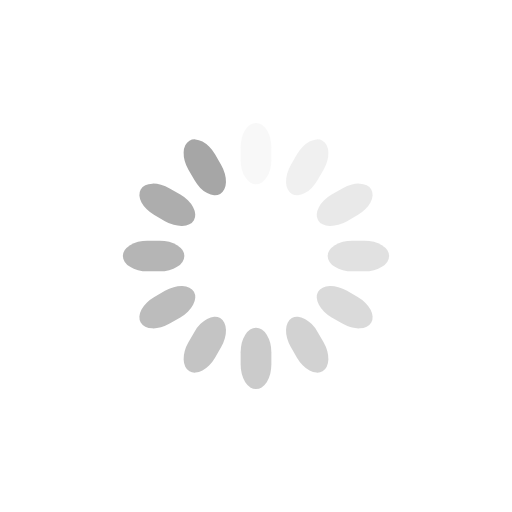
t = 0.00 s
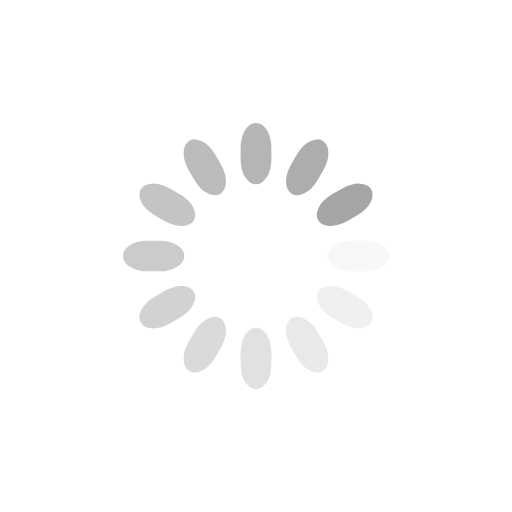
t = 0.25 s
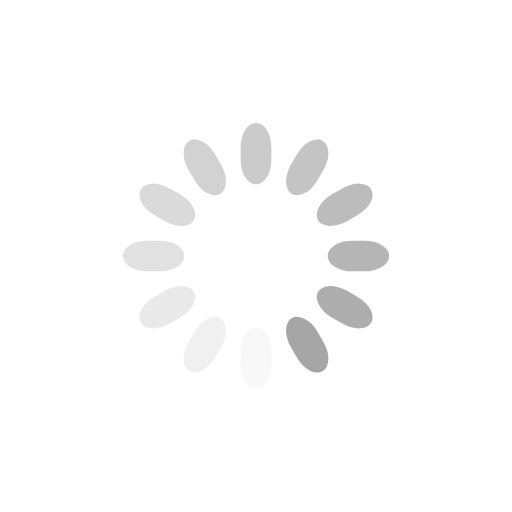
t = 0.50 s
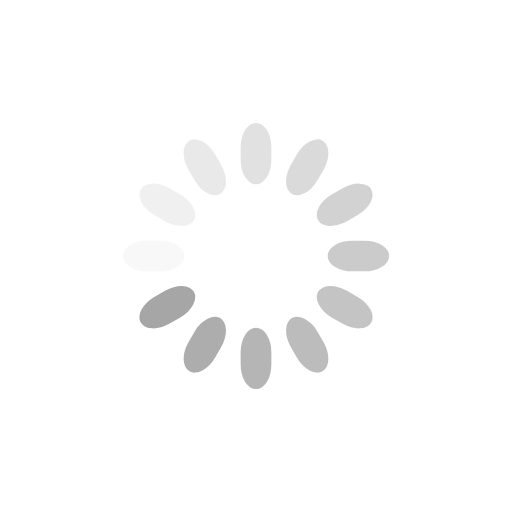
t = 0.75 s

The animated SVG that drew these frames (rendered in a browser with its animation timeline set to each time). Animation: 12 SMIL elements (animate=12); one cycle of 1.00 s, repeats indefinitely.

<svg class="lds-spinner" width="47px"  height="47px"  xmlns="http://www.w3.org/2000/svg" xmlns:xlink="http://www.w3.org/1999/xlink" viewBox="0 0 100 100" preserveAspectRatio="xMidYMid" style="background: rgba(0, 0, 0, 0) none repeat scroll 0% 0%;"><g transform="rotate(0 50 50)">
  <rect x="47" y="24" rx="9.4" ry="4.8" width="6" height="12" fill="#a6a6a6">
    <animate attributeName="opacity" values="1;0" keyTimes="0;1" dur="1s" begin="-0.9166666666666666s" repeatCount="indefinite"></animate>
  </rect>
</g><g transform="rotate(30 50 50)">
  <rect x="47" y="24" rx="9.4" ry="4.8" width="6" height="12" fill="#a6a6a6">
    <animate attributeName="opacity" values="1;0" keyTimes="0;1" dur="1s" begin="-0.8333333333333334s" repeatCount="indefinite"></animate>
  </rect>
</g><g transform="rotate(60 50 50)">
  <rect x="47" y="24" rx="9.4" ry="4.8" width="6" height="12" fill="#a6a6a6">
    <animate attributeName="opacity" values="1;0" keyTimes="0;1" dur="1s" begin="-0.75s" repeatCount="indefinite"></animate>
  </rect>
</g><g transform="rotate(90 50 50)">
  <rect x="47" y="24" rx="9.4" ry="4.8" width="6" height="12" fill="#a6a6a6">
    <animate attributeName="opacity" values="1;0" keyTimes="0;1" dur="1s" begin="-0.6666666666666666s" repeatCount="indefinite"></animate>
  </rect>
</g><g transform="rotate(120 50 50)">
  <rect x="47" y="24" rx="9.4" ry="4.8" width="6" height="12" fill="#a6a6a6">
    <animate attributeName="opacity" values="1;0" keyTimes="0;1" dur="1s" begin="-0.5833333333333334s" repeatCount="indefinite"></animate>
  </rect>
</g><g transform="rotate(150 50 50)">
  <rect x="47" y="24" rx="9.4" ry="4.8" width="6" height="12" fill="#a6a6a6">
    <animate attributeName="opacity" values="1;0" keyTimes="0;1" dur="1s" begin="-0.5s" repeatCount="indefinite"></animate>
  </rect>
</g><g transform="rotate(180 50 50)">
  <rect x="47" y="24" rx="9.4" ry="4.8" width="6" height="12" fill="#a6a6a6">
    <animate attributeName="opacity" values="1;0" keyTimes="0;1" dur="1s" begin="-0.4166666666666667s" repeatCount="indefinite"></animate>
  </rect>
</g><g transform="rotate(210 50 50)">
  <rect x="47" y="24" rx="9.4" ry="4.8" width="6" height="12" fill="#a6a6a6">
    <animate attributeName="opacity" values="1;0" keyTimes="0;1" dur="1s" begin="-0.3333333333333333s" repeatCount="indefinite"></animate>
  </rect>
</g><g transform="rotate(240 50 50)">
  <rect x="47" y="24" rx="9.4" ry="4.8" width="6" height="12" fill="#a6a6a6">
    <animate attributeName="opacity" values="1;0" keyTimes="0;1" dur="1s" begin="-0.25s" repeatCount="indefinite"></animate>
  </rect>
</g><g transform="rotate(270 50 50)">
  <rect x="47" y="24" rx="9.4" ry="4.8" width="6" height="12" fill="#a6a6a6">
    <animate attributeName="opacity" values="1;0" keyTimes="0;1" dur="1s" begin="-0.16666666666666666s" repeatCount="indefinite"></animate>
  </rect>
</g><g transform="rotate(300 50 50)">
  <rect x="47" y="24" rx="9.4" ry="4.8" width="6" height="12" fill="#a6a6a6">
    <animate attributeName="opacity" values="1;0" keyTimes="0;1" dur="1s" begin="-0.08333333333333333s" repeatCount="indefinite"></animate>
  </rect>
</g><g transform="rotate(330 50 50)">
  <rect x="47" y="24" rx="9.4" ry="4.8" width="6" height="12" fill="#a6a6a6">
    <animate attributeName="opacity" values="1;0" keyTimes="0;1" dur="1s" begin="0s" repeatCount="indefinite"></animate>
  </rect>
</g></svg>